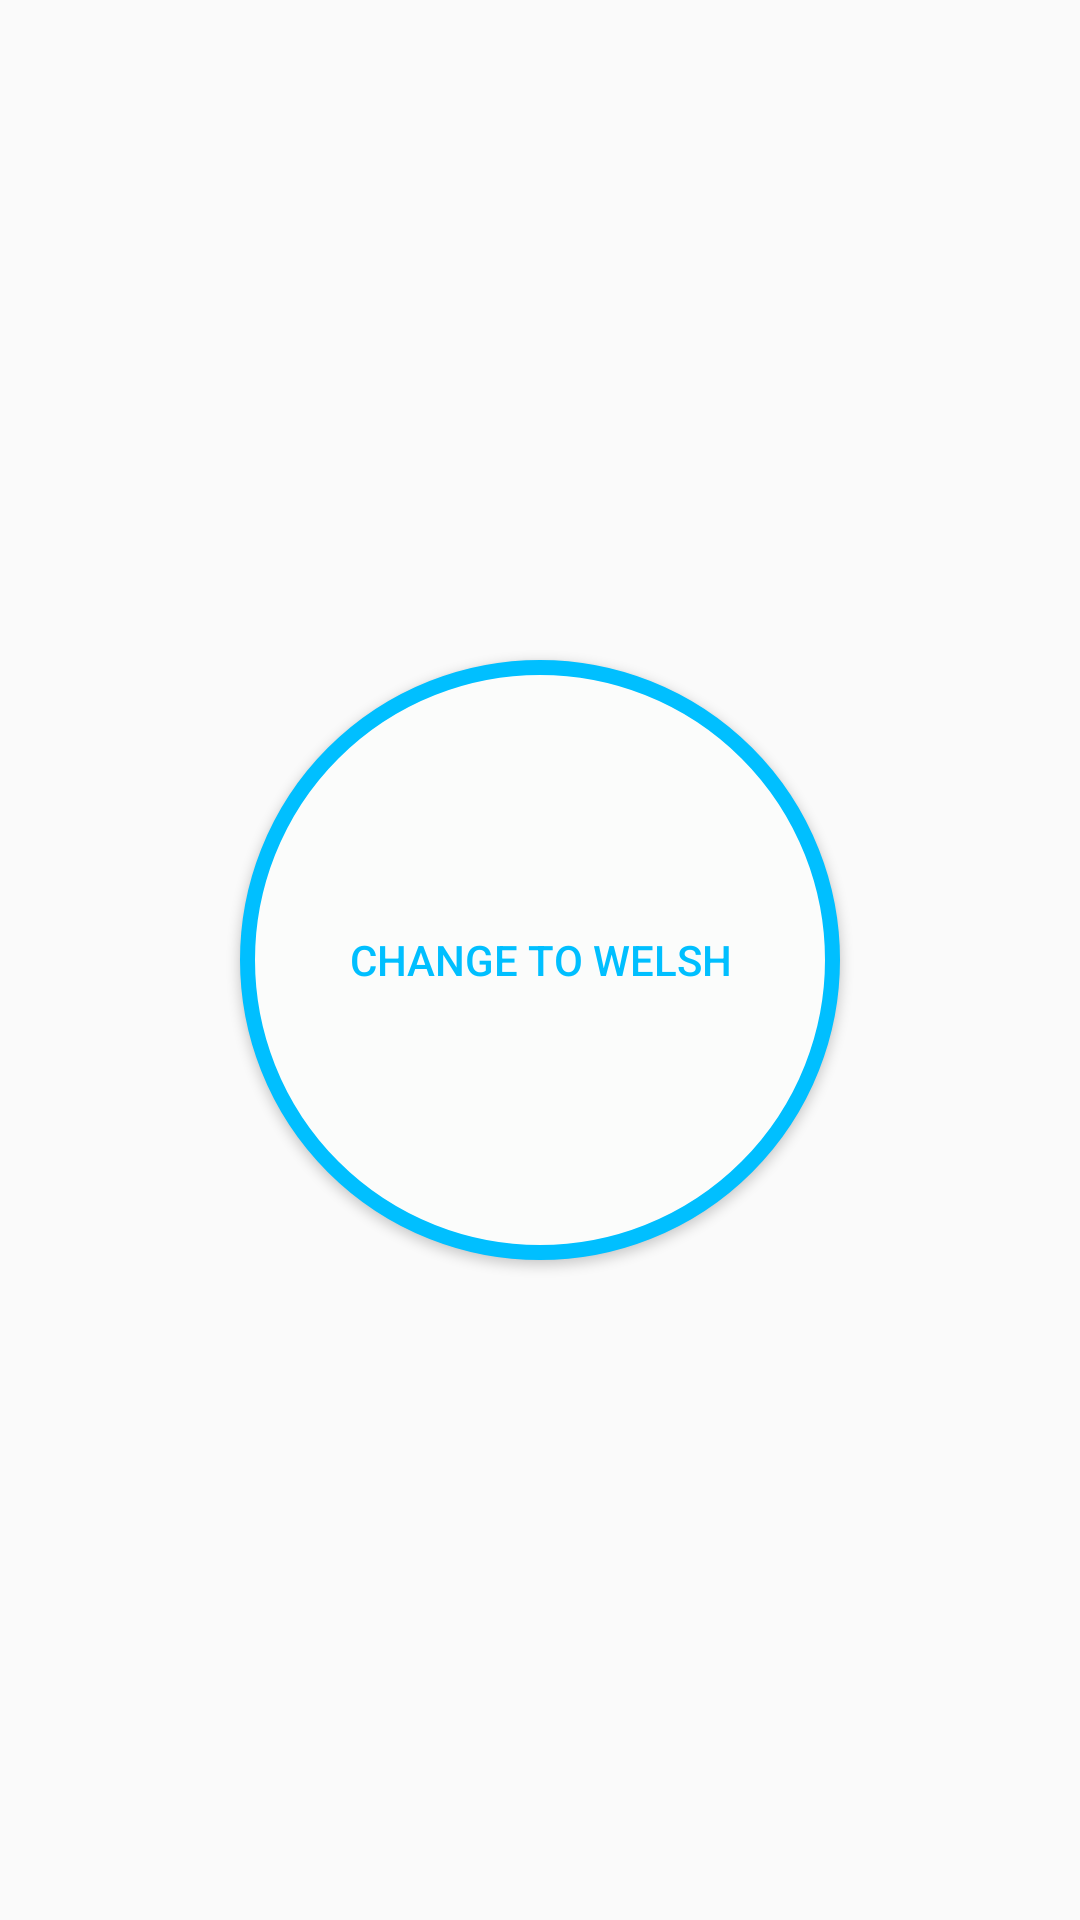

The Android layout XML behind this screen, and the referenced resources:
<!-- AndroidManifest.xml: application theme AppTheme -->
<!-- res/layout/activity_lang_change.xml -->
<?xml version="1.0" encoding="utf-8"?>
<RelativeLayout xmlns:android="http://schemas.android.com/apk/res/android"
                android:layout_width="match_parent"
                android:layout_height="match_parent">

    <Button
        android:layout_width="wrap_content"
        android:layout_height="wrap_content"
        android:id="@+id/change"
        android:text="@string/SwapLang"
        android:textColor="#00bfff"
        android:background="@drawable/round_button"
        android:layout_centerVertical="true"
        android:layout_centerHorizontal="true"/>

</RelativeLayout>
<!-- resources referenced by this layout -->
<resources>
  <!-- drawable round_button (drawable) -->
  <shape android:shape="oval"
         xmlns:android="http://schemas.android.com/apk/res/android">
          <stroke android:color="#00bfff" android:width="5dp"/>
  
          <solid android:color="#fbfcfb"/>
          <size android:width="200dp" android:height="200dp"/>
  
  
      </shape>
  <string name="SwapLang">Change to Welsh</string>
  <style name="AppTheme" parent="Theme.AppCompat.Light.NoActionBar">
          
          <item name="colorPrimary">@color/colorPrimary</item>
          <item name="colorPrimaryDark">@color/colorPrimaryDark</item>
          <item name="colorAccent">@color/colorAccent</item>
          <item name="android:windowActionBar">false</item>
          <item name="android:windowNoTitle">true</item>
      </style>
  <color name="colorPrimary">#ffffff</color>
  <color name="colorPrimaryDark">#424242</color>
  <color name="colorAccent">#FF4081</color>
</resources>
